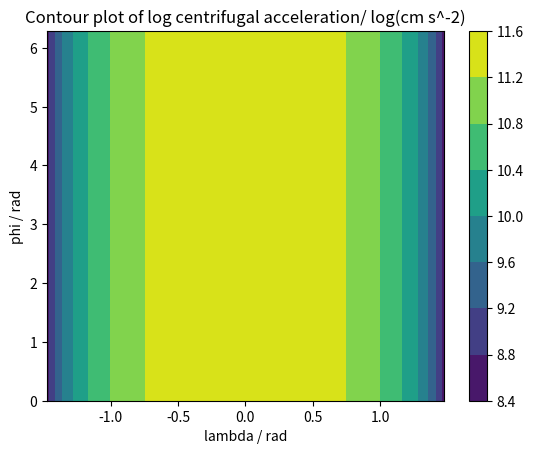

Source code (Python):
import numpy as np
import matplotlib.pyplot as plt
# universal gravitational constant
G = 6.67e-8 # dyn cm^2 g^-2
# parameters of significance in the calculation
f = 10 # Hz
wmag = 2*np.pi*f # radHz
alpha = 0 # rad
w = wmag*np.array([np.sin(alpha),0,np.cos(alpha)]) # radHz (Cartesian)
rm = 1e8 # cm
rpuls = 1e6 #cm
# make sure rpuls is reasonable because otherwise it messes up the contour map
M = 2.784e33 # g
# set up 2-dimensional space
maxlam = np.acos(np.sqrt(rpuls/rm))
lam = np.linspace(-maxlam,maxlam,1001)
phi = np.linspace(0,np.pi*2,1001)
spacelam,spacephi = np.meshgrid(lam,phi)
r = np.array([
			(rm*np.cos(spacelam)**2)*np.cos(spacelam)*np.cos(spacephi),
			(rm*np.cos(spacelam)**2)*np.cos(spacelam)*np.sin(spacephi),
			(rm*np.cos(spacelam)**2)*np.sin(spacelam)
			]) # mathematics convention (latitude)
# centrifugal acceleration = -n@(w*(w*r))*n
# gravitational acceleration = n*G*M*pos@n/(np.linalg.norm(pos)**3)
slope_lat = np.atan(0.5/np.tan(spacelam))-spacelam # signed latitude for normal vector at each point
n = np.array([
			np.cos(slope_lat)*np.cos(spacephi+np.pi),
			np.cos(slope_lat)*np.sin(spacephi+np.pi),
			np.sin(slope_lat)
			])# mathematics convention (latitude) vector along magnetic field lines for every point (lambda, phi)
# now we need to evaluate acceleration at every point
ag = -G*M*np.cos(slope_lat+spacelam)/(np.linalg.norm(r,axis=0)**2)
acen = np.zeros(r.shape) # create array full of zeros in the necessary shape
# please find a way to make this agonisingly slow job faster
#for i in range(r.shape[1]):
#    for j in range(r.shape[2]):
#        acen[:,i,j] = -n[:,i,j]@np.cross(w,np.cross(w,r[:,i,j]))
#w*(w*r)
print(n.shape)
print(w.shape)
acen = np.cross(w,np.cross(w,r,axis=0),axis=0) #problem here dotting n with each vector

a = np.linalg.norm(acen, axis=0) + np.linalg.norm(ag,axis=0)
plt.contourf(spacelam,spacephi,np.log10(np.linalg.norm(acen,axis=0)))
plt.xlabel("lambda / rad")
plt.ylabel("phi / rad")
plt.title("Contour plot of log centrifugal acceleration/ log(cm s^-2)")
plt.colorbar()
plt.show()
#lambda* = arctan(1/(sin(phi)*tan(lambda)))
